The GitHub repository farisea/my_rUBot_mecanum contains a labelled image folder "traffic_sign_dataset_clase" with 6 categories: forbidden, give way, left, nothing, right, stop. Examples follow, each with its label.

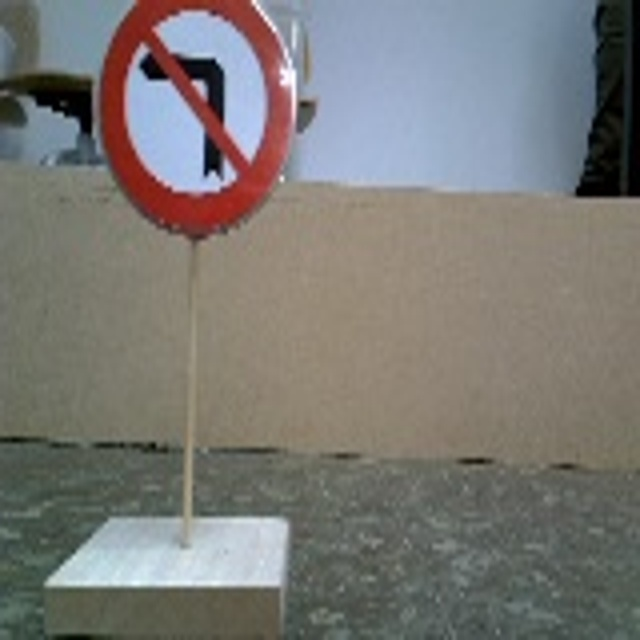
Label: right

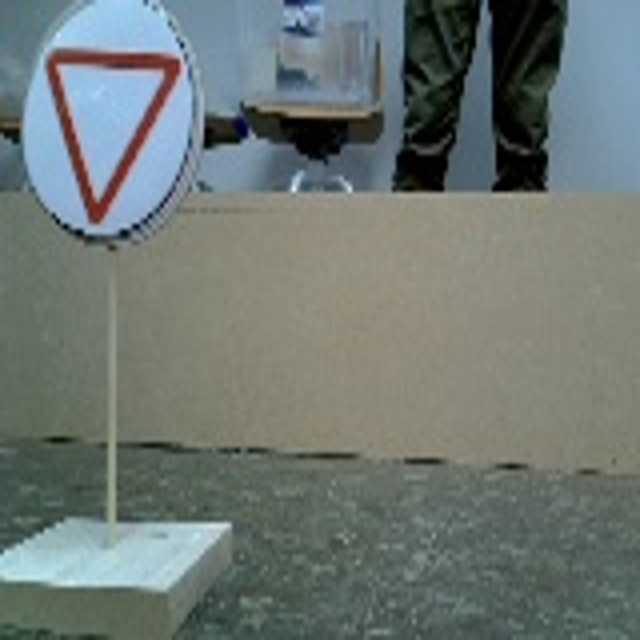
Label: give way

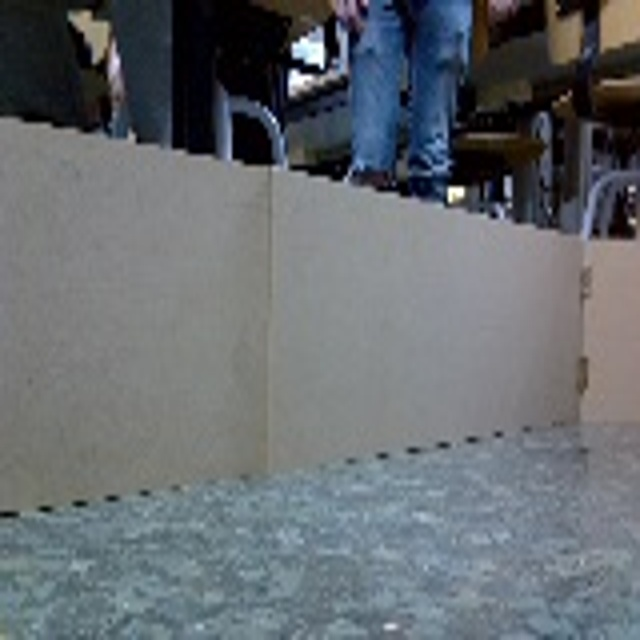
Label: nothing

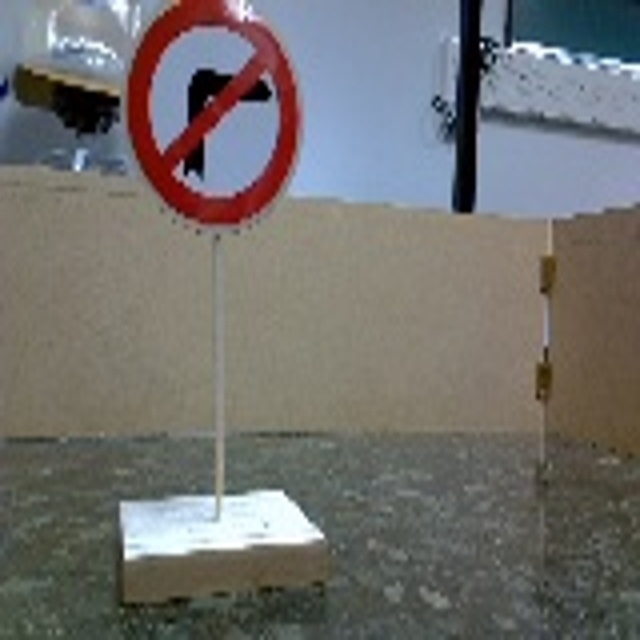
Label: left

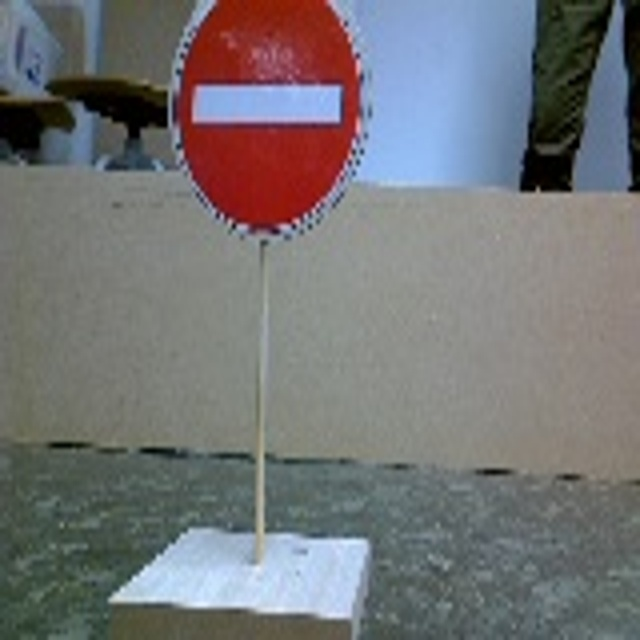
Label: forbidden

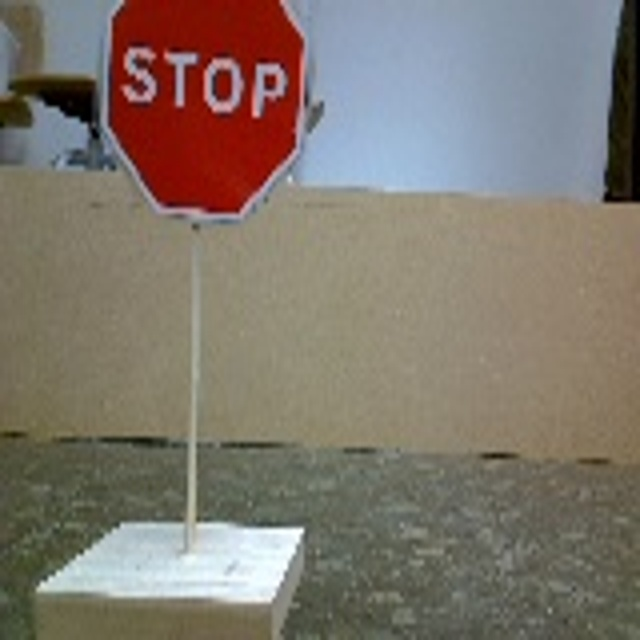
Label: stop
